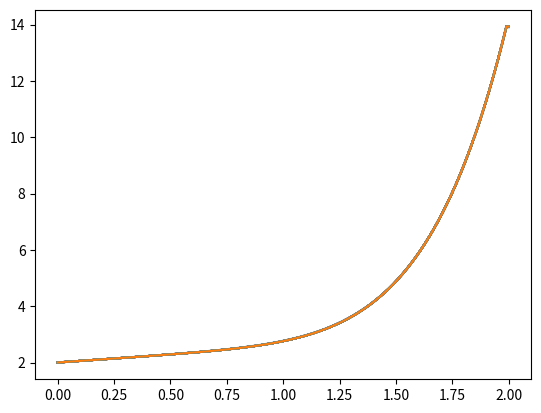

Generate this figure with matplotlib:

import matplotlib.pyplot as plt
import numpy as np
from numpy import matrix
import random
from math import log


def test1(x0):
    f = lambda x: 0.5 * np.cos(x)
    x1 = f(x0)
    lmbd = 0.5
    count = int(log((10**-9*(1-lmbd))/abs(x1-x0), lmbd) + 1)
    for i in range(count):
        x0 = x1
        x1 = f(x0)
    return x1


def test2(x0):
    lmbd = 1/(2**5*5 - 2)
    f = lambda x: x - lmbd*(x**5 - x - 1)
    x1 = f(x0)
    L = 1 - 1/4
    count = int(log((10**-9*(1-L))/abs(x1-x0), L) + 1)
    # print(count)
    for i in range(count):
        x0 = x1
        x1 = f(x0)
    return x1


def test3(c, b):
    """

    :param a:   matrix ([[1,2,3],[4,5,6],[0,5,7]])
    :param b:   column-vector ([[1],[2],[3]])
    :return:
    """
    C = matrix(c)
    b = matrix(b)
    x0 = matrix([[1] for i in range(len(C))])   # start vector
    lmbd = float(sum(C.getA1()**2)**(1/2))
    eye = matrix(np.eye(len(C)))
    if lmbd < 1:
        f = lambda x: (C+eye)*x + b - x
        x1 = f(x0)
        m = sum([(vi - gi)**2 for vi in b.flat for gi in x0.flat])**(1/2)
        count = int(log((10 ** - 9 * (1 - lmbd)) / m, lmbd) + 1)
        for i in range(count):
            x1 = f(x1)
        print(f'A*x:{(C+eye)*x1}', end='\n')
        print(f'b:{b}', end='\n\n\n')
        return x1
    else:
        return


def exponential_metrics(f, g, k, domain):
    max = -np.inf
    for i in range(len(domain)):
        x = domain[i]
        term = np.exp(-k*(x-domain[0])) * abs(f(x) - g(x))
        if term >= max:
            max = term
    return max


def integral_trapezoid(func, j, xarr):
    """
    Integrates func, approximates area with trapezoids

    :param func: callable func e.g. sin(x)/x
    :param a: lower bound
    :param b: upper bound
    :return: real value
    """
    # const = int(abs(b - a)/0.1 + 1)
    # xarr = np.linspace(a, b, n)
    total = 0
    for i in range(len(xarr) - 1):
        total += (func(xarr[i]) + func(xarr[i+1]))/2 * abs(xarr[i+1] - xarr[i])
        if i >= j:
            break
    return total


def _build_y1(x0, y0, a, b, n):
    xarr = np.linspace(a, b, n)
    y = lambda x: x - x0 + y0
    func = lambda x: 0.5 * np.arctan(y(x)) + x ** 5
    funcarr = []
    for i in range(len(xarr)):
        val = y0 + integral_trapezoid(func, i, xarr)
        funcarr.append(val)
    data = dict(zip(xarr, funcarr))
    return lambda x: data[x]



def test4(x0, y0, a, b, n):
    L = 0.4                         # L >= pi/8
    k = 0.8                         # k > L
    lmbd = L/k
    xarr = np.linspace(a, b, n)
    y = lambda x: x - x0 + y0       # linear start func which contain point (x0, y0)
    y1 = _build_y1(x0, y0, a, b, n)
    d = exponential_metrics(y, y1, k, xarr)
    count = int(log((10 ** - 9 * (1 - lmbd)) / d, lmbd) + 1)
    func = lambda x: 0.5 * np.arctan(y(x)) + x ** 5
    # count = 5                       # pre-value
    for i in range(count):
        funcarr = []
        for j in range(len(xarr)):
            val = y0 + integral_trapezoid(func, j, xarr)
            funcarr.append(val)
        plt.plot(xarr, np.array(funcarr))
        data = dict(zip(xarr, funcarr))
        y = lambda x: data[x]
        func = lambda x: 0.5 * np.arctan(y(x)) + x ** 5
    plt.show()



if __name__ == '__main__':
    print(f'test 1: {test1(0)}')
    print(f'test 2: {test2(1.5)}')

    a = [[random.random()/10 - 0.05 for i in range(10)] for j in range(10)]
    b = [[random.random()*20 - 10] for i in range(10)]
    # print(f'test 3.1: {test3(a, b)}')
    test3(a, b)
    a = [[random.random()/50 - 0.01 for i in range(80)] for j in range(80)]
    b = [[random.random()*20 - 10] for i in range(80)]
    test3(a, b)
    test4(0, 2, 0, 2, 200)